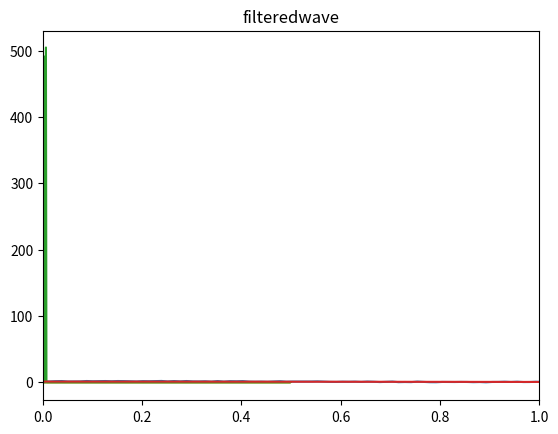

This figure's Python source:
import pandas as pd
import numpy as np
from scipy.fft import fft, ifft, fftfreq
import matplotlib.pyplot as plt
import random as rnd
'''
from base import FeatureExtractor

class Fourier(FeatureExtractor):
    def __init__(self, name: str, params: Dict[str, Any]):
        self.name = name
        self.params = params

'''

t = np.linspace(0, 4 * np.pi, 1000)
y = np.sin(t) + np.cos(3*t)

for element in range(len(y)):
    y[element] = y[element] + rnd.randint(1,1000)/1000 - np.sin(rnd.randint(1,10)/100)

ytrans = fft(y)
amp = np.abs(ytrans)
freq = fftfreq(1000)
amp = amp / max(amp)

plt.plot(t, y)
plt.show()
plt.plot(freq, amp)
plt.xlim(0,1)
plt.show()

filtered = ytrans.copy()
filtered[np.abs(filtered) < max(np.abs(filtered))/2] = 0
filtered[freq < 0] = 0
ampfilt = np.abs(filtered)
#ampfilt = ampfilt / max(ampfilt)

plt.plot(freq, ampfilt)
plt.title('filtered')
plt.show()

cleansig = ifft(filtered)

cleansig = np.real(cleansig)
plt.plot(t, cleansig)
plt.title('filteredwave')
plt.show()